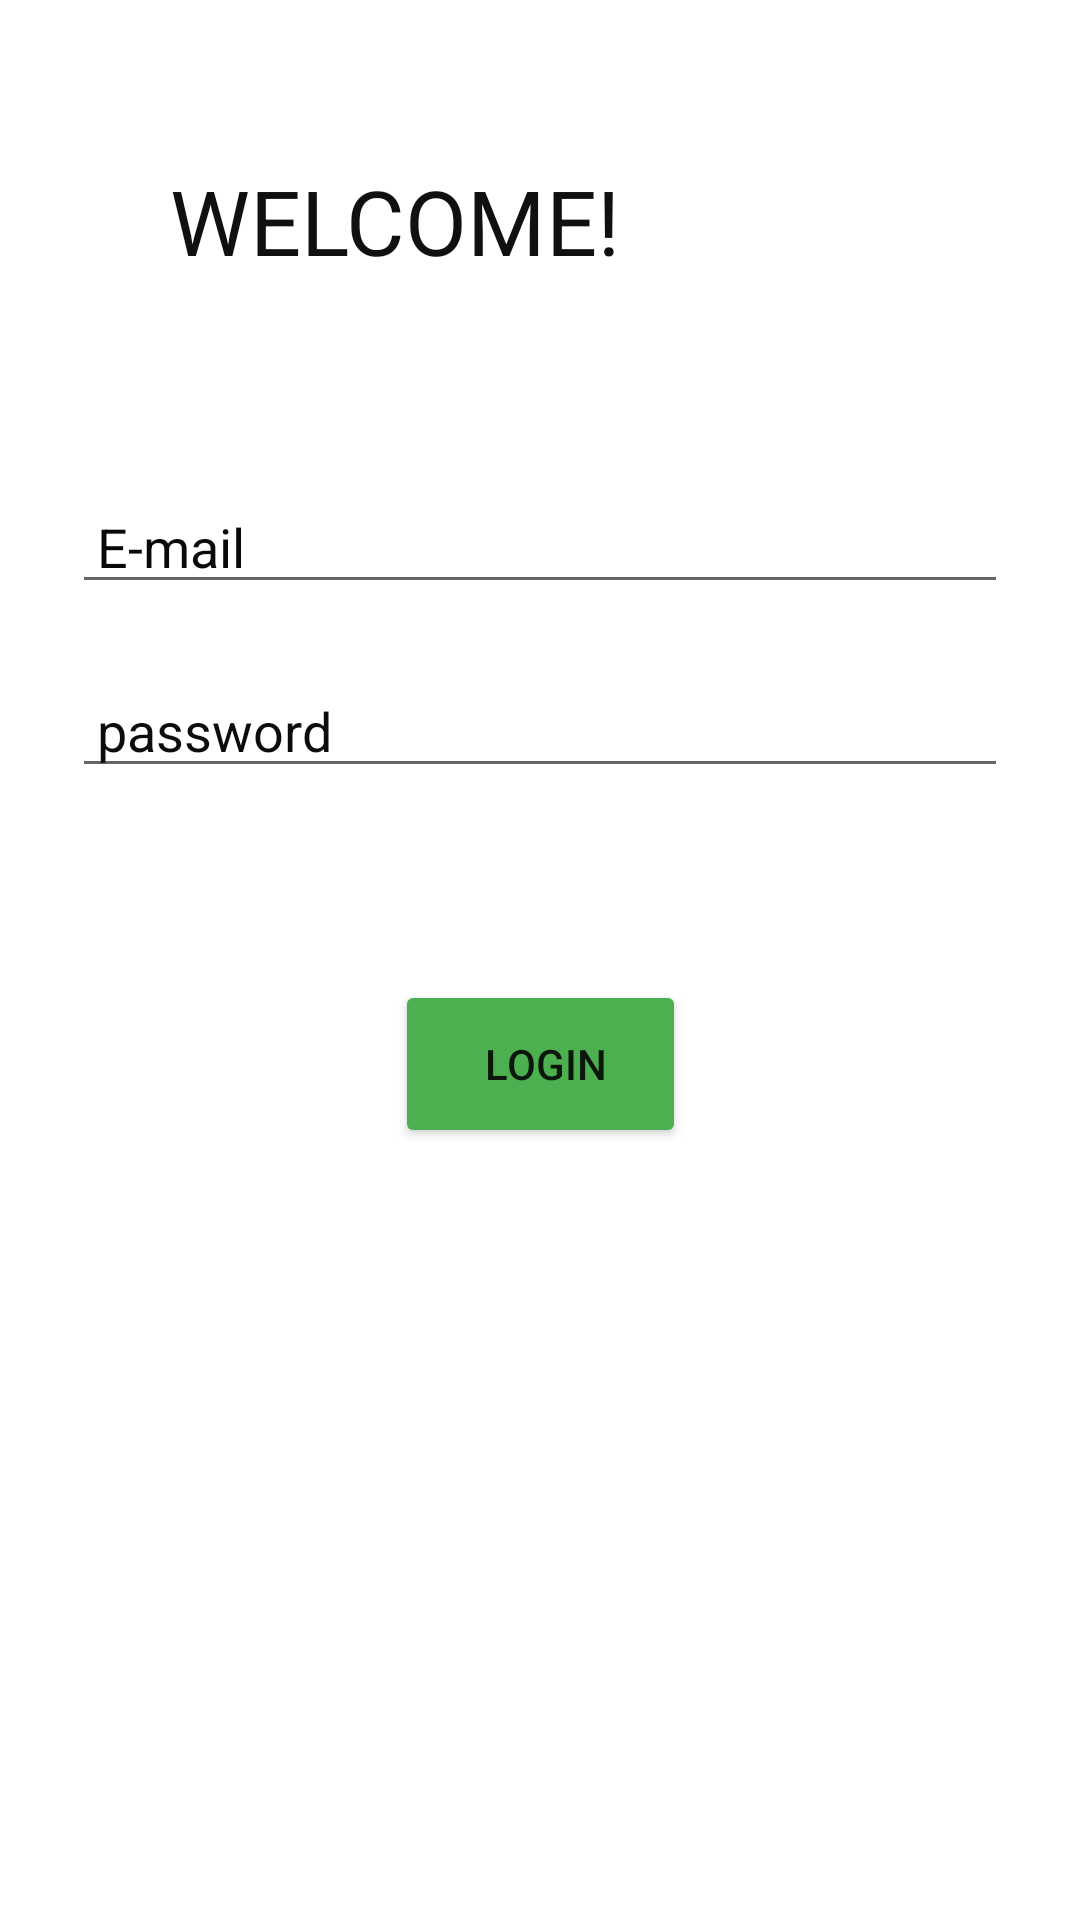

Layout XML and referenced resources for this Android screen:
<!-- AndroidManifest.xml: application theme Theme.S19 -->
<!-- res/layout/activity_main.xml -->
<?xml version="1.0" encoding="utf-8"?>
<androidx.constraintlayout.widget.ConstraintLayout xmlns:android="http://schemas.android.com/apk/res/android"
    xmlns:app="http://schemas.android.com/apk/res-auto"
    xmlns:tools="http://schemas.android.com/tools"
    android:id="@+id/container"
    android:layout_width="match_parent"
    android:layout_height="match_parent"
    android:background="@drawable/pngtreeapp_mobile_interface_design_1038367" >


    <EditText
        android:id="@+id/email"
        android:layout_width="0dp"
        android:layout_height="wrap_content"
        android:layout_marginStart="24dp"
        android:layout_marginTop="160dp"
        android:layout_marginEnd="24dp"
        android:hint=" E-mail"
        android:inputType="textEmailAddress"
        android:selectAllOnFocus="true"
        android:singleLine="true"
        android:textColor="#1B1A1A"
        android:textColorHint="#090909"
        app:layout_constraintEnd_toEndOf="parent"
        app:layout_constraintHorizontal_bias="1.0"
        app:layout_constraintStart_toStartOf="parent"
        app:layout_constraintTop_toTopOf="parent" />

    <EditText
        android:id="@+id/password"
        android:layout_width="0dp"
        android:layout_height="wrap_content"
        android:layout_marginStart="24dp"
        android:layout_marginTop="20dp"
        android:layout_marginEnd="24dp"
        android:hint=" password"

        android:imeOptions="actionDone"
        android:inputType="textPassword"
        android:selectAllOnFocus="true"
        android:textColorHint="#0C0C0C"
        app:layout_constraintEnd_toEndOf="parent"
        app:layout_constraintHorizontal_bias="0.0"
        app:layout_constraintStart_toStartOf="parent"
        app:layout_constraintTop_toBottomOf="@+id/email" />

    <Button
        android:id="@+id/button5"
        android:layout_width="97dp"
        android:layout_height="56dp"
        android:layout_marginTop="64dp"
        android:text=" Login"
        app:backgroundTint="#4CAF50"
        app:layout_constraintEnd_toEndOf="parent"
        app:layout_constraintStart_toStartOf="parent"
        app:layout_constraintTop_toBottomOf="@+id/password"
        tools:ignore="MissingConstraints" />

    <TextView
        android:id="@+id/textView2"
        android:layout_width="291dp"
        android:layout_height="66dp"
        android:text="   WELCOME!"
        android:textColor="#101010"
        android:textSize="30sp"
        app:layout_constraintBottom_toBottomOf="@+id/email"
        app:layout_constraintEnd_toEndOf="parent"
        app:layout_constraintStart_toStartOf="parent"
        app:layout_constraintTop_toTopOf="parent"
        app:layout_constraintVertical_bias="0.395" />
</androidx.constraintlayout.widget.ConstraintLayout>
<!-- resources referenced by this layout -->
<resources>
  <style name="Theme.S19" parent="Theme.MaterialComponents.DayNight.DarkActionBar">
          
          <item name="colorPrimary">@color/purple_500</item>
          <item name="colorPrimaryVariant">@color/purple_700</item>
          <item name="colorOnPrimary">@color/white</item>
          
          <item name="colorSecondary">@color/teal_200</item>
          <item name="colorSecondaryVariant">@color/teal_700</item>
          <item name="colorOnSecondary">@color/black</item>
          
          <item name="android:statusBarColor" tools:targetApi="l">?attr/colorPrimaryVariant</item>
          
      </style>
  <color name="purple_500">#FF6200EE</color>
  <color name="purple_700">#FF3700B3</color>
  <color name="white">#FFFFFFFF</color>
  <color name="teal_200">#FF03DAC5</color>
  <color name="teal_700">#FF018786</color>
  <color name="black">#FF000000</color>
</resources>
